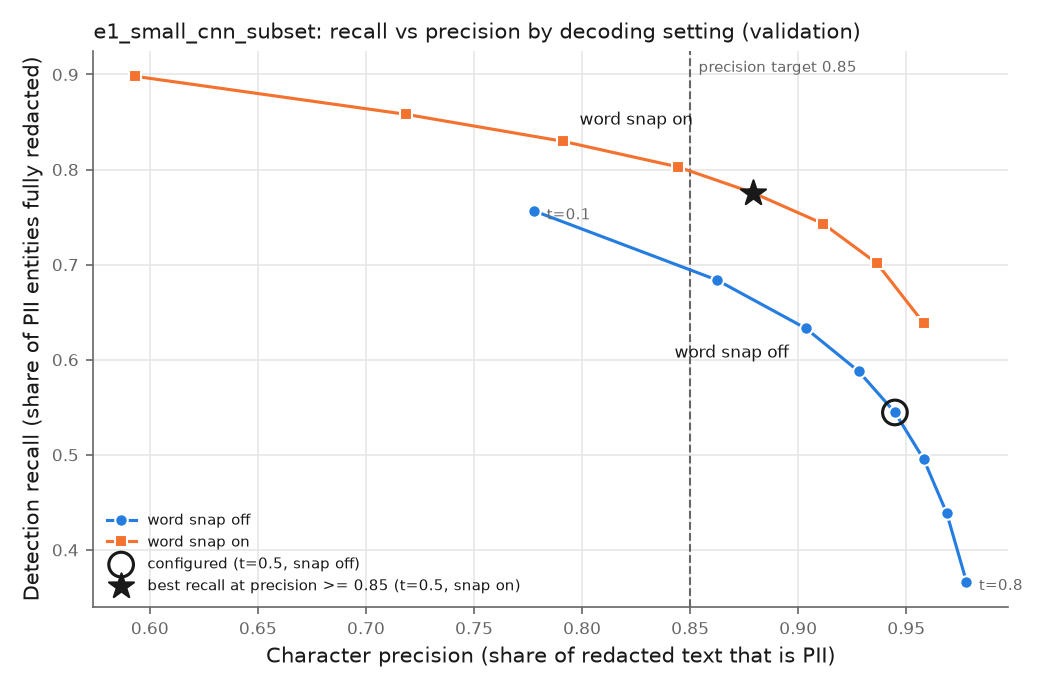

The table this chart was drawn from, first rows:
threshold, word_snap, detection_recall, char_precision, char_recall
0.1, False, 0.7565, 0.7778, 0.9047
0.2, False, 0.6839, 0.8623, 0.8733
0.3, False, 0.633, 0.9035, 0.8484
0.4, False, 0.5879, 0.9279, 0.8256
0.5, False, 0.5446, 0.9447, 0.8022
0.6, False, 0.4955, 0.958, 0.775
0.7, False, 0.4388, 0.9687, 0.7411
0.8, False, 0.3666, 0.9778, 0.6934
0.1, True, 0.8981, 0.5931, 0.9485
0.2, True, 0.858, 0.7187, 0.9276
0.3, True, 0.8298, 0.7911, 0.9112
0.4, True, 0.8029, 0.8442, 0.8957
0.5, True, 0.7755, 0.8792, 0.8801
0.6, True, 0.7429, 0.9116, 0.8602
0.7, True, 0.7014, 0.9364, 0.8348
0.8, True, 0.6384, 0.9581, 0.7965
